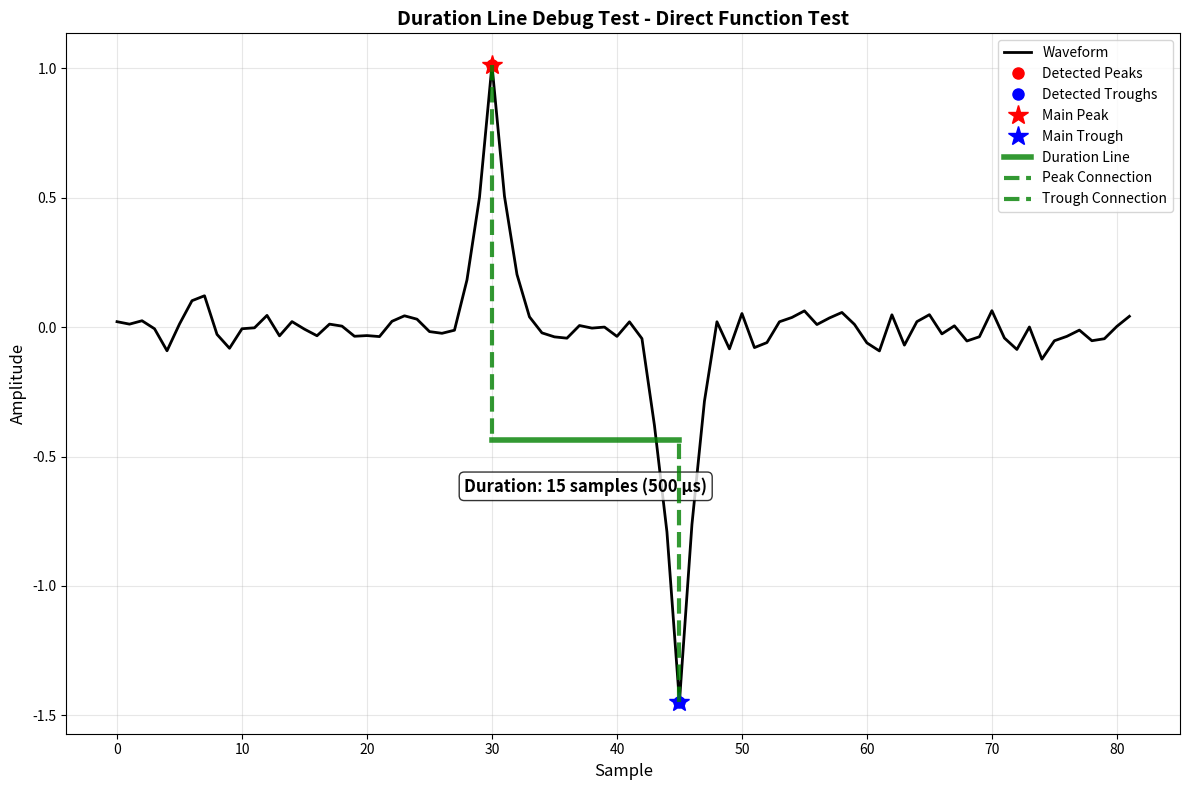

The matplotlib source for this figure: (Note: this script raises an exception after producing the figure.)
#!/usr/bin/env python3
"""
Direct test of the mark_peaks_and_troughs function
"""
import sys
import numpy as np
import matplotlib.pyplot as plt
from scipy.signal import find_peaks

sys.path.append('/home/<user>/Dropbox/Python/bombcell/pyBombCell')

def test_mark_peaks_and_troughs():
    """Test the mark_peaks_and_troughs function directly"""
    
    print("🔧 Testing mark_peaks_and_troughs function directly...")
    
    # Create a realistic test waveform
    n_samples = 82
    waveform = np.zeros(n_samples)
    
    # Add a clear peak at sample 30 and trough at sample 45
    waveform[28:33] = [0.2, 0.5, 1.0, 0.5, 0.2]  # Peak around sample 30
    waveform[43:48] = [-0.3, -0.8, -1.5, -0.8, -0.3]  # Trough around sample 45
    # Add some baseline noise
    waveform += np.random.normal(0, 0.05, n_samples)
    
    print(f"Created waveform: min={np.min(waveform):.3f}, max={np.max(waveform):.3f}")
    
    # Test peak detection
    prominence_thresh = 0.2 * np.max(np.abs(waveform))
    print(f"Prominence threshold: {prominence_thresh:.3f}")
    
    # Find peaks and troughs using the same logic as GUI
    peaks, peak_props = find_peaks(waveform, prominence=prominence_thresh, width=0)
    troughs, trough_props = find_peaks(-waveform, prominence=prominence_thresh, width=0)
    
    print(f"Detected peaks: {peaks} (values: {waveform[peaks]})")
    print(f"Detected troughs: {troughs} (values: {waveform[troughs]})")
    
    # Test the actual GUI logic for main peak/trough selection
    main_peak_idx = None
    main_trough_idx = None
    
    print(f"\n--- Testing GUI Logic ---")
    print(f"Waveform shape: {waveform.shape}, min: {np.nanmin(waveform):.3f}, max: {np.nanmax(waveform):.3f}")
    print(f"Found {len(peaks)} peaks at {peaks}")
    print(f"Found {len(troughs)} troughs at {troughs}")
    
    # ROBUST approach: Find the main peak and main trough separately
    # Main peak: highest positive point in waveform
    if len(peaks) > 0:
        # Use detected peaks and find the highest one
        main_peak_idx = peaks[np.argmax(waveform[peaks])]
        print(f"Main peak from detected peaks: {main_peak_idx}, value: {waveform[main_peak_idx]:.3f}")
    else:
        # Fallback: find highest point in entire waveform
        main_peak_idx = np.nanargmax(waveform)
        print(f"Main peak from fallback: {main_peak_idx}, value: {waveform[main_peak_idx]:.3f}")
    
    # Main trough: lowest negative point in waveform  
    if len(troughs) > 0:
        # Use detected troughs and find the deepest one
        main_trough_idx = troughs[np.argmin(waveform[troughs])]
        print(f"Main trough from detected troughs: {main_trough_idx}, value: {waveform[main_trough_idx]:.3f}")
    else:
        # Fallback: find lowest point in entire waveform
        main_trough_idx = np.nanargmin(waveform)
        print(f"Main trough from fallback: {main_trough_idx}, value: {waveform[main_trough_idx]:.3f}")
    
    # Ensure indices are valid integers
    if main_peak_idx is not None:
        main_peak_idx = int(main_peak_idx)
    if main_trough_idx is not None:
        main_trough_idx = int(main_trough_idx)
        
    print(f"Final main_peak_idx: {main_peak_idx}, main_trough_idx: {main_trough_idx}")
    
    # Test duration line drawing
    print(f"\n--- Testing Duration Line Drawing ---")
    x_offset = 0
    y_offset = 0
    amp_range = np.max(np.abs(waveform))
    
    print(f"About to draw duration line. main_peak_idx: {main_peak_idx}, main_trough_idx: {main_trough_idx}")
    print(f"x_offset: {x_offset}, y_offset: {y_offset}, amp_range: {amp_range}")
    
    # Create the plot
    fig, ax = plt.subplots(1, 1, figsize=(12, 8))
    
    # Plot waveform
    ax.plot(waveform, 'k-', linewidth=2, label='Waveform')
    
    # Plot detected peaks
    if len(peaks) > 0:
        ax.plot(peaks, waveform[peaks], 'ro', markersize=8, label='Detected Peaks')
    
    # Plot detected troughs
    if len(troughs) > 0:
        ax.plot(troughs, waveform[troughs], 'bo', markersize=8, label='Detected Troughs')
    
    # Highlight main peak and trough
    if main_peak_idx is not None:
        ax.plot(main_peak_idx, waveform[main_peak_idx], 'r*', markersize=15, label='Main Peak')
        
    if main_trough_idx is not None:
        ax.plot(main_trough_idx, waveform[main_trough_idx], 'b*', markersize=15, label='Main Trough')
    
    # Draw duration line if both indices exist
    if main_peak_idx is not None and main_trough_idx is not None:
        # Draw horizontal line at a fixed y-position below the waveform
        line_y = y_offset - amp_range * 0.3  # Position line below waveform
        
        peak_x = main_peak_idx + x_offset
        trough_x = main_trough_idx + x_offset
        peak_y = waveform[main_peak_idx] + y_offset
        trough_y = waveform[main_trough_idx] + y_offset
        
        print(f"Drawing duration line:")
        print(f"  Peak position: ({peak_x}, {peak_y})")
        print(f"  Trough position: ({trough_x}, {trough_y})")
        print(f"  Line y-position: {line_y}")
        print(f"  Duration: {abs(main_peak_idx - main_trough_idx)} samples")
        
        # Draw horizontal duration line
        ax.plot([peak_x, trough_x], [line_y, line_y], 
               'g-', linewidth=4, alpha=0.8, zorder=15, label='Duration Line')
        
        # Add vertical lines to connect to peak and trough
        ax.plot([peak_x, peak_x], [peak_y, line_y], 
               'g--', linewidth=3, alpha=0.8, zorder=14, label='Peak Connection')
        ax.plot([trough_x, trough_x], [trough_y, line_y], 
               'g--', linewidth=3, alpha=0.8, zorder=14, label='Trough Connection')
        
        print(f"Duration line drawn successfully!")
        
        # Add duration text
        duration_samples = abs(main_peak_idx - main_trough_idx)
        duration_us = duration_samples * (1000000 / 30000)  # Assuming 30kHz sampling
        ax.text((peak_x + trough_x) / 2, line_y - amp_range * 0.1, 
               f'Duration: {duration_samples} samples ({duration_us:.0f} μs)', 
               ha='center', va='top', fontsize=12, fontweight='bold',
               bbox=dict(boxstyle='round', facecolor='white', alpha=0.8))
    else:
        print(f"Cannot draw duration line - missing indices!")
        if main_peak_idx is None:
            print(f"  main_peak_idx is None")
        if main_trough_idx is None:
            print(f"  main_trough_idx is None")
    
    ax.set_title('Duration Line Debug Test - Direct Function Test', fontsize=14, fontweight='bold')
    ax.set_xlabel('Sample', fontsize=12)
    ax.set_ylabel('Amplitude', fontsize=12)
    ax.legend(fontsize=10)
    ax.grid(True, alpha=0.3)
    
    plt.tight_layout()
    plt.savefig('/home/<user>/Dropbox/Python/bombcell/debug_duration_direct.png', dpi=150, bbox_inches='tight')
    plt.close()
    
    print("📸 Debug plot saved as debug_duration_direct.png")
    
    return main_peak_idx is not None and main_trough_idx is not None

if __name__ == "__main__":
    print("🔧 Direct Duration Line Debug Test")
    print("=" * 40)
    
    success = test_mark_peaks_and_troughs()
    
    if success:
        print("\n✅ Duration line logic working correctly!")
    else:
        print("\n❌ Duration line logic failed!")